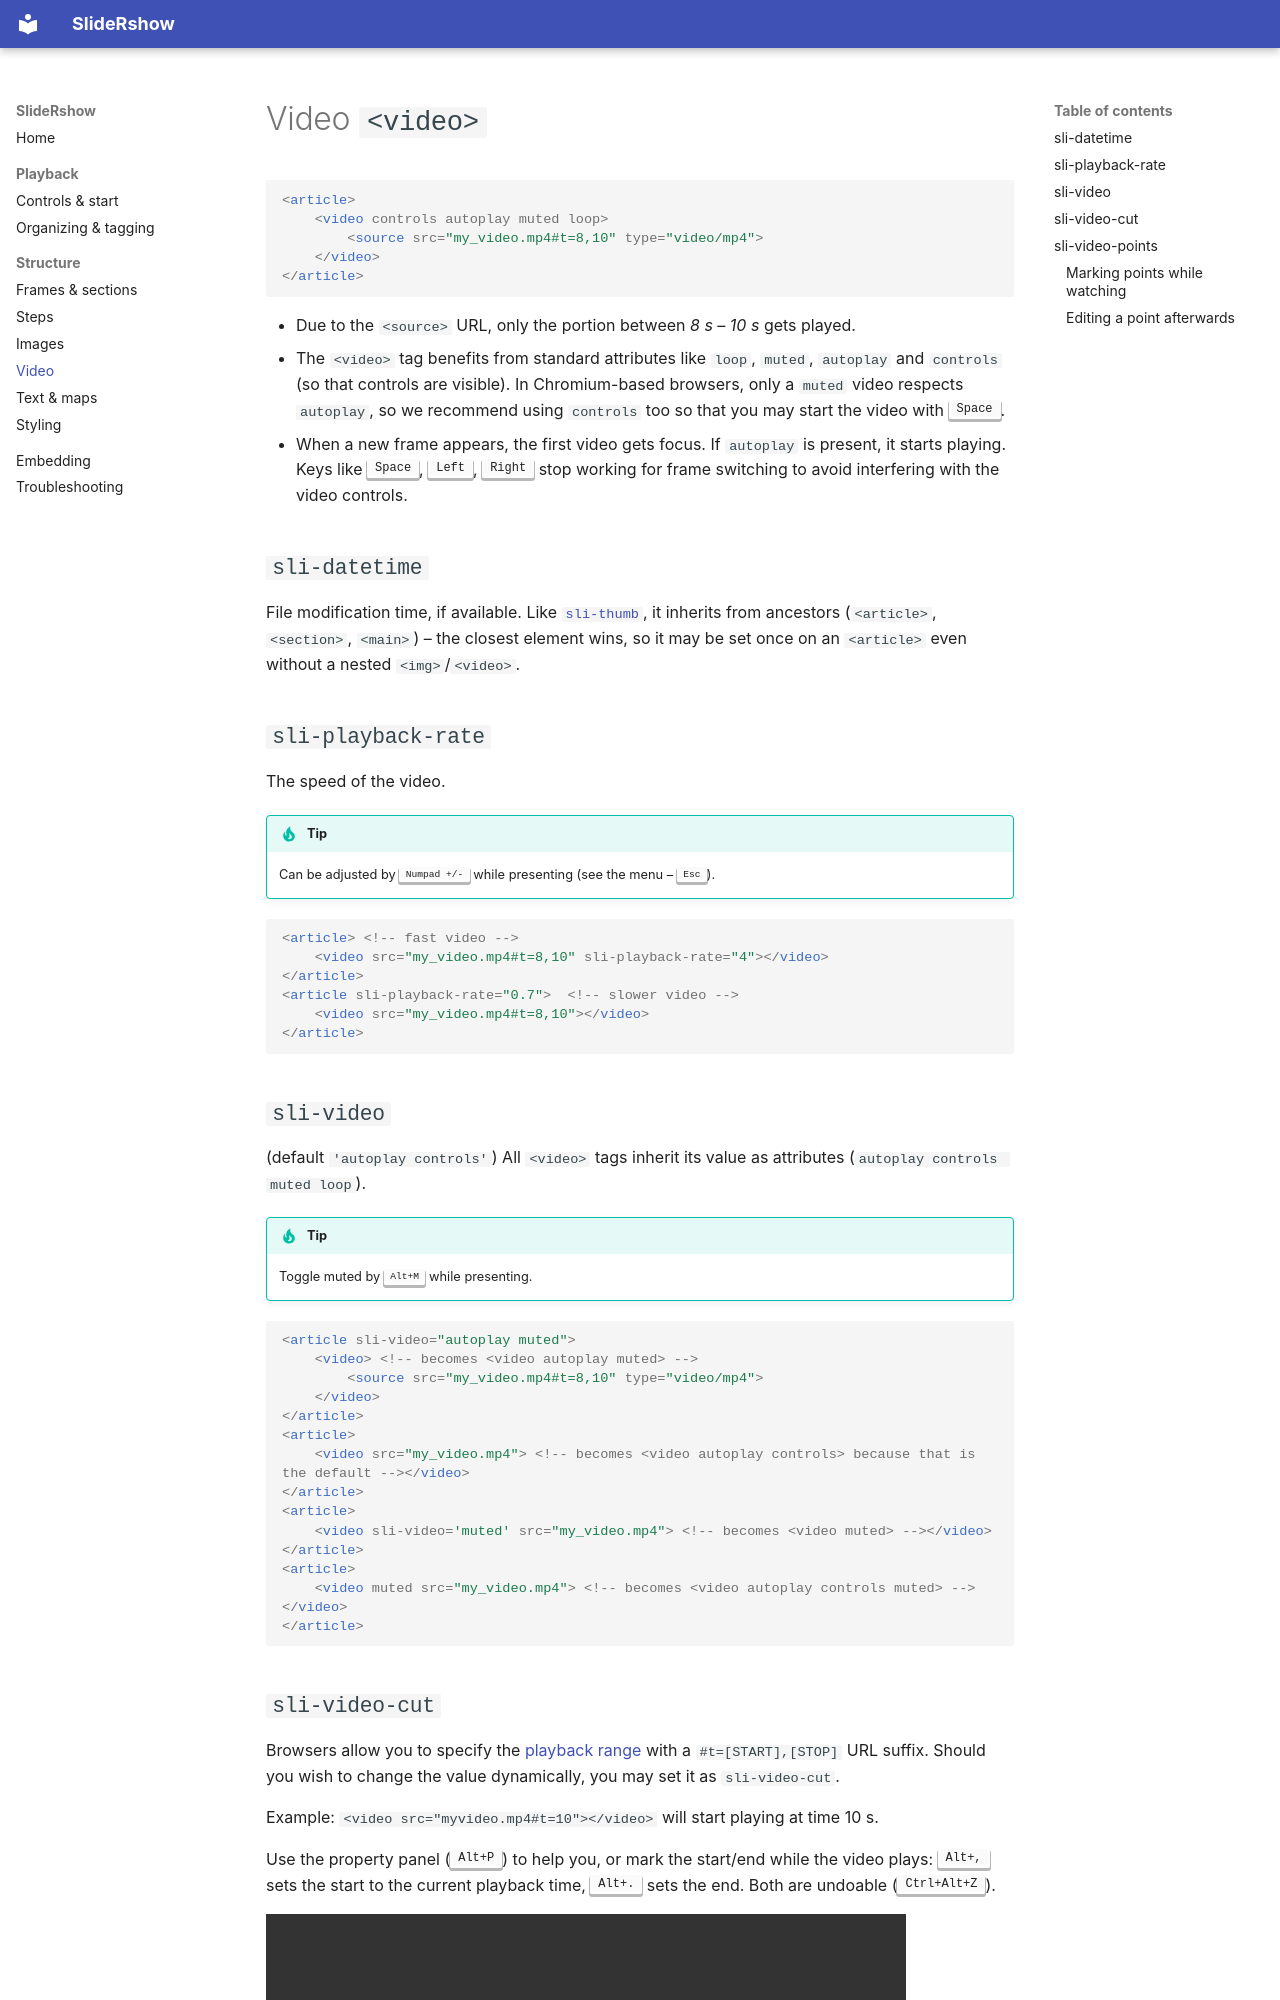

repository: CZ-NIC/slidershow · page: video/index.html · generator: mkdocs

# Video `<video>`

```html
<article>
    <video controls autoplay muted loop>
        <source src="my_video.mp4#t=8,10" type="video/mp4">
    </video>
</article>
```

* Due to the `<source>` URL, only the portion between *8 s – 10 s* gets played.
* The `<video>` tag benefits from standard attributes like `loop`, `muted`, `autoplay` and `controls` (so that controls are visible). In Chromium-based browsers, only a `muted` video respects `autoplay`, so we recommend using `controls` too so that you may start the video with <kbd>Space</kbd>.
* When a new frame appears, the first video gets focus. If `autoplay` is present, it starts playing. Keys like <kbd>Space</kbd>, <kbd>Left</kbd>, <kbd>Right</kbd> stop working for frame switching to avoid interfering with the video controls.

## `sli-datetime`
File modification time, if available. Like [`sli-thumb`](images.md#thumbnail-preview-sli-thumb), it inherits from ancestors (`<article>`, `<section>`, `<main>`) – the closest element wins, so it may be set once on an `<article>` even without a nested `<img>`/`<video>`.

## `sli-playback-rate`
The speed of the video.

!!! tip
    Can be adjusted by <kbd>Numpad +/-</kbd> while presenting (see the menu – <kbd>Esc</kbd>).

```html
<article> <!-- fast video -->
    <video src="my_video.mp4#t=8,10" sli-playback-rate="4"></video>
</article>
<article sli-playback-rate="0.7">  <!-- slower video -->
    <video src="my_video.mp4#t=8,10"></video>
</article>
```

## `sli-video`
(default `'autoplay controls'`) All `<video>` tags inherit its value as attributes (`autoplay controls muted loop`).

!!! tip
    Toggle muted by <kbd>Alt+M</kbd> while presenting.

```html
<article sli-video="autoplay muted">
    <video> <!-- becomes <video autoplay muted> -->
        <source src="my_video.mp4#t=8,10" type="video/mp4">
    </video>
</article>
<article>
    <video src="my_video.mp4"> <!-- becomes <video autoplay controls> because that is the default --></video>
</article>
<article>
    <video sli-video='muted' src="my_video.mp4"> <!-- becomes <video muted> --></video>
</article>
<article>
    <video muted src="my_video.mp4"> <!-- becomes <video autoplay controls muted> --></video>
</article>
```

## `sli-video-cut`

Browsers allow you to specify the [playback range](https://developer.mozilla.org/en-US/docs/Web/Media/Audio_and_video_delivery#specifying_playback_range) with a `#t=[START],[STOP]` URL suffix. Should you wish to change the value dynamically, you may set it as `sli-video-cut`.

Example: `<video src="myvideo.mp4#t=10"></video>` will start playing at time 10 s.

Use the property panel (<kbd>Alt+P</kbd>) to help you, or mark the start/end while the video plays: <kbd>Alt+,</kbd> sets the start to the current playback time, <kbd>Alt+.</kbd> sets the end. Both are undoable (<kbd>Ctrl+Alt+Z</kbd>).

<video autoplay controls muted loop playsinline width="640" src="https://cdn.jsdelivr.net/gh/CZ-NIC/slidershow-assets@main/video-cut.webm" title="Trimming a clip's playback range via the sli-video-cut property panel field"></video>
